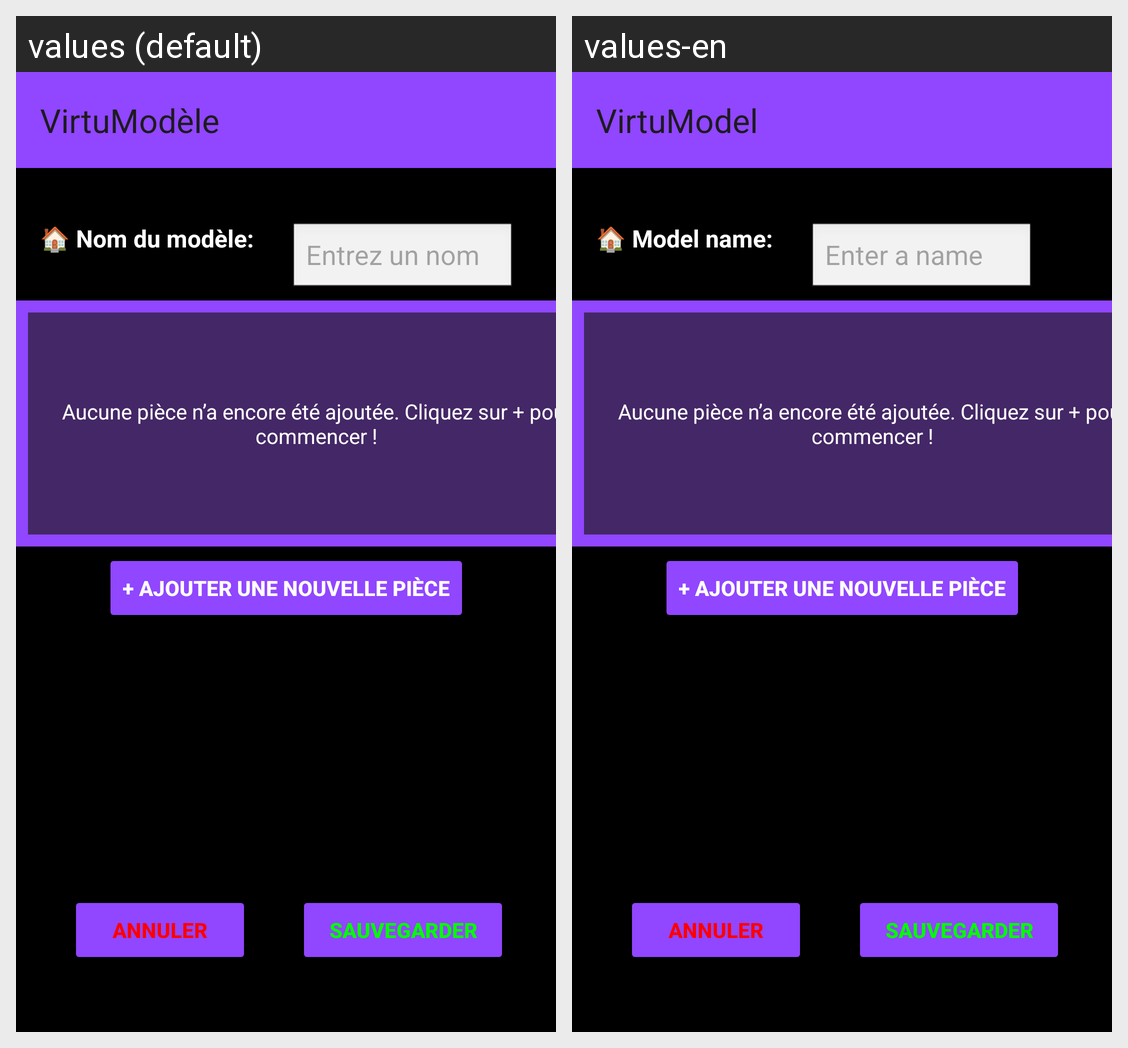

Locale-by-locale string values for the Android screen shown in this grid:
Android screen res/layout/activity_modele.xml rendered under 2 locales, left to right: values (default), values-en. Device: Nexus 5 (rendered at 1080×1920; each locale shown at half size, 540×960, under a caption strip naming it); theme Theme.VirtuModèle.
Strings drawn on this screen, with the default value and each locale's value (text and hints the layout hard-codes, and strings that could not be matched under every locale, appear in the picture but are not listed):

app_name
  values: VirtuModèle
  values-en: VirtuModel

model_name
  values: 🏠 Nom du modèle:
  values-en: 🏠 Model name:

model_name_hint
  values: Entrez un nom
  values-en: Enter a name
